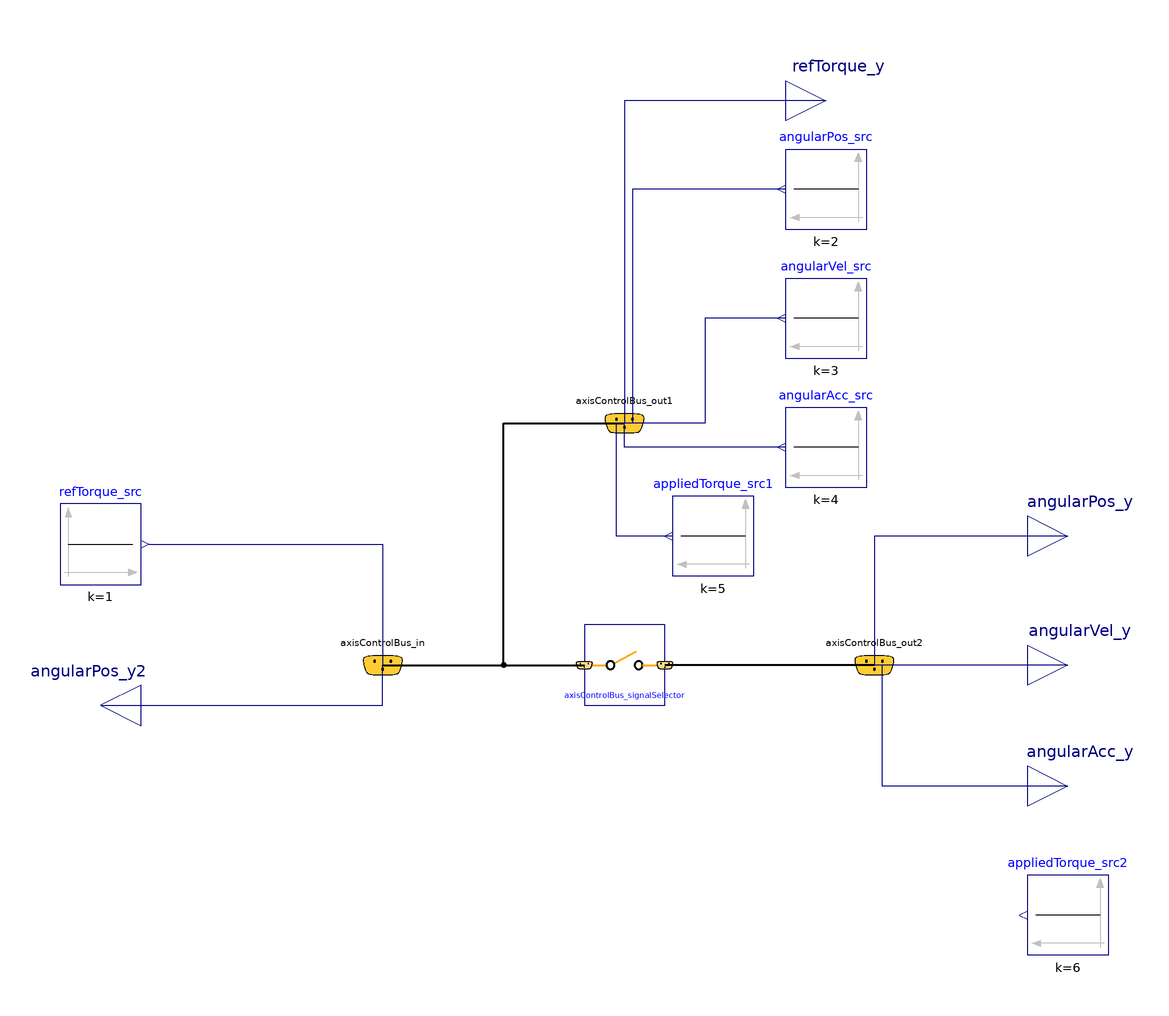

Above is the diagram view of the following Modelica model: its components placed by their Placement annotations and its connect equations drawn as lines.

model AxisControlBus_signalSelector_test
  StewartPlatform.Interfaces.AxisControlBus axisControlBus_in annotation(
    Placement(visible = true, transformation(origin = {-60, 0}, extent = {{-10, -10}, {10, 10}}, rotation = 0), iconTransformation(origin = {-66, 6}, extent = {{-10, -10}, {10, 10}}, rotation = 0)));
  StewartPlatform.Interfaces.AxisControlBus axisControlBus_out2 annotation(
    Placement(visible = true, transformation(origin = {62, 0}, extent = {{-10, -10}, {10, 10}}, rotation = 0), iconTransformation(origin = {54, -4}, extent = {{-10, -10}, {10, 10}}, rotation = 0)));
  StewartPlatform.Interfaces.AxisControlBus_signalSelector axisControlBus_signalSelector(connect_angularAcc = true, connect_angularPos = true, connect_angularVel = true, connect_appliedTorque = false, connect_refTorque = false)  annotation(
    Placement(visible = true, transformation(origin = {0, 0}, extent = {{-10, -10}, {10, 10}}, rotation = 0)));
  Modelica.Blocks.Sources.Constant refTorque_src(k = 1)  annotation(
    Placement(visible = true, transformation(origin = {-130, 30}, extent = {{-10, -10}, {10, 10}}, rotation = 0)));
  Modelica.Blocks.Interfaces.RealOutput angularPos_y annotation(
    Placement(visible = true, transformation(origin = {110, 32}, extent = {{-10, -10}, {10, 10}}, rotation = 0), iconTransformation(origin = {110, 24}, extent = {{-10, -10}, {10, 10}}, rotation = 0)));
  Modelica.Blocks.Interfaces.RealOutput angularVel_y annotation(
    Placement(visible = true, transformation(origin = {110, 0}, extent = {{-10, -10}, {10, 10}}, rotation = 0), iconTransformation(origin = {108, 2}, extent = {{-10, -10}, {10, 10}}, rotation = 0)));
  StewartPlatform.Interfaces.AxisControlBus axisControlBus_out1 annotation(
    Placement(visible = true, transformation(origin = {0, 60}, extent = {{-10, -10}, {10, 10}}, rotation = 0), iconTransformation(origin = {-6, 52}, extent = {{-10, -10}, {10, 10}}, rotation = 0)));
  Modelica.Blocks.Interfaces.RealOutput angularAcc_y annotation(
    Placement(visible = true, transformation(origin = {110, -30}, extent = {{-10, -10}, {10, 10}}, rotation = 0), iconTransformation(origin = {108, 2}, extent = {{-10, -10}, {10, 10}}, rotation = 0)));
  Modelica.Blocks.Sources.Constant appliedTorque_src2(k = 6) annotation(
    Placement(visible = true, transformation(origin = {110, -62}, extent = {{10, -10}, {-10, 10}}, rotation = 0)));
  Modelica.Blocks.Interfaces.RealOutput angularPos_y2 annotation(
    Placement(visible = true, transformation(origin = {-130, -10}, extent = {{10, -10}, {-10, 10}}, rotation = 0), iconTransformation(origin = {110, 24}, extent = {{-10, -10}, {10, 10}}, rotation = 0)));
  Modelica.Blocks.Interfaces.RealOutput refTorque_y annotation(
    Placement(visible = true, transformation(origin = {50, 140}, extent = {{-10, -10}, {10, 10}}, rotation = 0), iconTransformation(origin = {110, 24}, extent = {{-10, -10}, {10, 10}}, rotation = 0)));
  Modelica.Blocks.Sources.Constant angularPos_src(k = 2) annotation(
    Placement(visible = true, transformation(origin = {50, 118}, extent = {{10, -10}, {-10, 10}}, rotation = 0)));
  Modelica.Blocks.Sources.Constant angularVel_src(k = 3) annotation(
    Placement(visible = true, transformation(origin = {50, 86}, extent = {{10, -10}, {-10, 10}}, rotation = 0)));
  Modelica.Blocks.Sources.Constant angularAcc_src(k = 4) annotation(
    Placement(visible = true, transformation(origin = {50, 54}, extent = {{10, -10}, {-10, 10}}, rotation = 0)));
  Modelica.Blocks.Sources.Constant appliedTorque_src1(k = 5) annotation(
    Placement(visible = true, transformation(origin = {22, 32}, extent = {{10, -10}, {-10, 10}}, rotation = 0)));
equation
  connect(axisControlBus_in, axisControlBus_signalSelector.axisControlBus_in) annotation(
    Line(points = {{-60, 0}, {-12, 0}, {-12, 0}, {-10, 0}}, thickness = 0.5));
  connect(axisControlBus_out2, axisControlBus_signalSelector.axisControlBus_out) annotation(
    Line(points = {{62, 0}, {12, 0}, {12, 0}, {10, 0}}, thickness = 0.5));
  connect(angularPos_y, axisControlBus_out2.angularPos) annotation(
    Line(points = {{110, 32}, {62, 32}, {62, 0}, {62, 0}}, color = {0, 0, 127}));
  connect(angularVel_y, axisControlBus_out2.angularVel) annotation(
    Line(points = {{110, 0}, {64, 0}, {64, 0}, {62, 0}}, color = {0, 0, 127}));
  connect(angularAcc_y, axisControlBus_out2.angularAcc) annotation(
    Line(points = {{110, -30}, {64, -30}, {64, 0}, {62, 0}}, color = {0, 0, 127}));
  connect(refTorque_src.y, axisControlBus_in.refTorque) annotation(
    Line(points = {{-118, 30}, {-60, 30}, {-60, 0}, {-60, 0}}, color = {0, 0, 127}));
  connect(angularPos_y2, axisControlBus_in.angularPos) annotation(
    Line(points = {{-130, -10}, {-60, -10}, {-60, 0}, {-60, 0}}, color = {0, 0, 127}));
  connect(axisControlBus_in, axisControlBus_out1) annotation(
    Line(points = {{-60, 0}, {-30, 0}, {-30, 60}, {0, 60}, {0, 60}}, thickness = 0.5));
  connect(refTorque_y, axisControlBus_out1.refTorque) annotation(
    Line(points = {{50, 140}, {0, 140}, {0, 60}}, color = {0, 0, 127}));
  connect(angularPos_src.y, axisControlBus_out1.angularPos) annotation(
    Line(points = {{40, 118}, {2, 118}, {2, 60}, {0, 60}}, color = {0, 0, 127}));
  connect(angularVel_src.y, axisControlBus_out1.angularVel) annotation(
    Line(points = {{40, 86}, {20, 86}, {20, 60}, {0, 60}, {0, 60}}, color = {0, 0, 127}));
  connect(angularAcc_src.y, axisControlBus_out1.angularAcc) annotation(
    Line(points = {{40, 54}, {0, 54}, {0, 60}, {0, 60}}, color = {0, 0, 127}));
  connect(appliedTorque_src1.y, axisControlBus_out1.appliedTorque) annotation(
    Line(points = {{12, 32}, {-2, 32}, {-2, 60}, {0, 60}}, color = {0, 0, 127}));
end AxisControlBus_signalSelector_test;